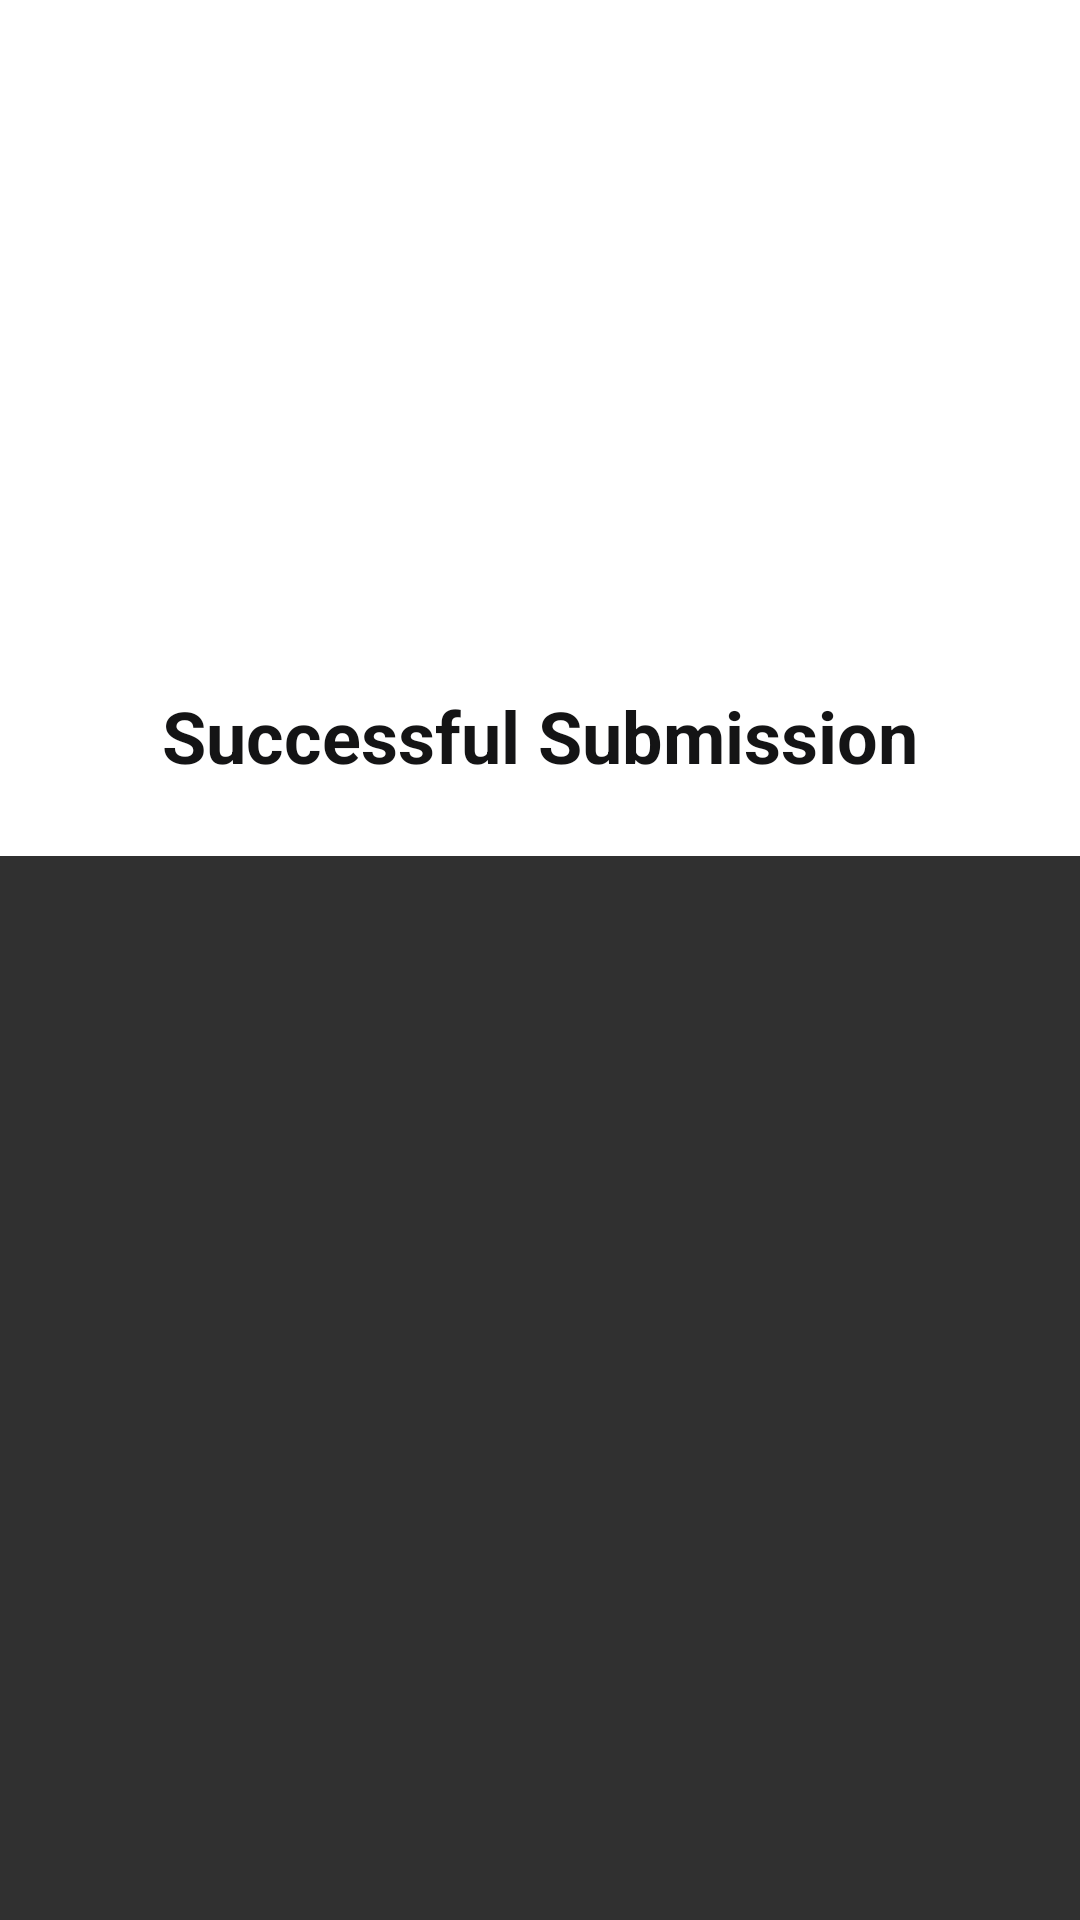

Produce the Android XML layout that renders to this screen, including the resource entries it uses.
<!-- AndroidManifest.xml: application theme Theme.AppCompat.NoActionBar -->
<!-- res/layout/activity_successful_submission.xml -->
<?xml version="1.0" encoding="utf-8"?>
<FrameLayout xmlns:android="http://schemas.android.com/apk/res/android"
    xmlns:app="http://schemas.android.com/apk/res-auto"
    xmlns:tools="http://schemas.android.com/tools"
    android:layout_width="match_parent"
    android:layout_height="wrap_content"
    tools:context=".SuccessfulSubmission">

    <androidx.constraintlayout.widget.ConstraintLayout
        android:layout_width="match_parent"
        android:layout_height="wrap_content"
        android:background="@color/colorAccent">

        <ImageView
            android:id="@+id/imageView2"
            android:layout_width="188dp"
            android:layout_height="213dp"
            app:layout_constraintEnd_toEndOf="parent"
            app:layout_constraintStart_toStartOf="parent"
            app:layout_constraintTop_toTopOf="parent"
            app:tint="#08B633"
            app:srcCompat="@drawable/ic_check_circle_24px" />

        <TextView
            android:id="@+id/textView6"
            style="@style/TextAppearance.MaterialComponents.Headline5"
            android:layout_width="wrap_content"
            android:layout_height="wrap_content"
            android:layout_marginTop="16dp"
            android:layout_marginBottom="24dp"
            android:text="@string/successful_submission"
            android:textAlignment="center"
            android:textColor="@color/colorPrimary"
            android:textStyle="bold"
            app:layout_constraintBottom_toBottomOf="parent"
            app:layout_constraintEnd_toEndOf="@+id/imageView2"
            app:layout_constraintStart_toStartOf="@+id/imageView2"
            app:layout_constraintTop_toBottomOf="@+id/imageView2" />
    </androidx.constraintlayout.widget.ConstraintLayout>
</FrameLayout>
<!-- resources referenced by this layout -->
<resources>
  <color name="colorAccent">#FFFFFF</color>
  <color name="colorPrimary">#141415</color>
  <string name="successful_submission">Successful Submission</string>
</resources>
